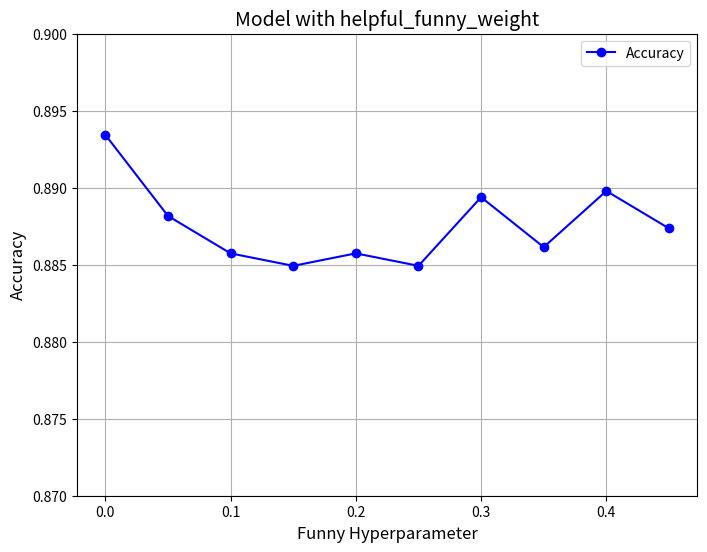

Write the Python code that produced this figure.
import matplotlib.pyplot as plt

# 超参数和准确率数据
funny_values = [0.0, 0.05, 0.1, 0.15, 0.2, 0.25, 0.3, 0.35, 0.4, 0.45]
accuracies = [0.8934359805510534, 0.8881685575364667, 0.8857374392220422,
              0.8849270664505673, 0.8857374392220422, 0.8849270664505673,
              0.8893841166936791, 0.8861426256077796, 0.8897893030794165,
              0.8873581847649918]

# 创建图形
plt.figure(figsize=(8, 6))

# 绘制折线图
plt.plot(funny_values, accuracies, marker='o', linestyle='-', color='b', label='Accuracy')

# 添加标题和标签
plt.title('Model with helpful_funny_weight', fontsize=14)
plt.xlabel('Funny Hyperparameter', fontsize=12)
plt.ylabel('Accuracy', fontsize=12)

# 设置纵轴的范围，使图像更加集中在上半部分
plt.ylim(0.87, 0.9)  # 设定纵轴范围

# 显示网格
plt.grid(True)

# 显示图例
plt.legend()

# 显示图表
plt.show()
